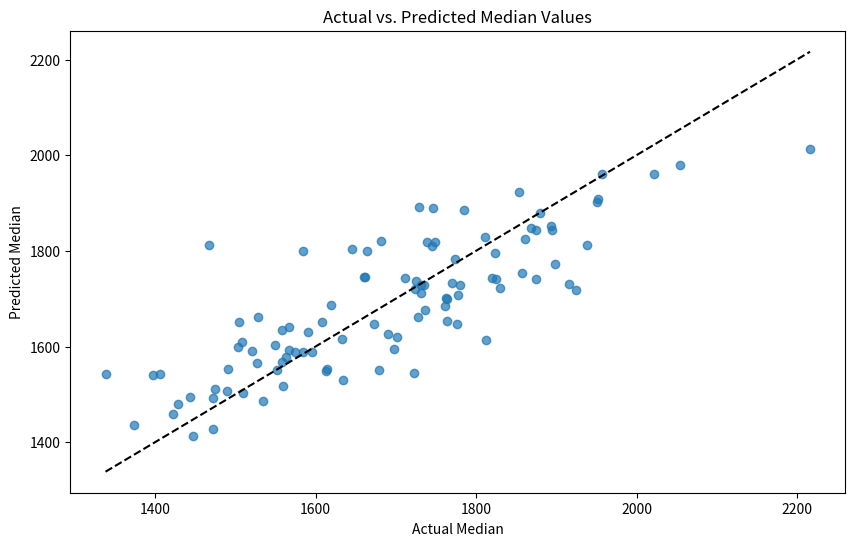

The matplotlib source for this figure:
import numpy as np
import pandas as pd
import matplotlib.pyplot as plt
from scipy.optimize import minimize

# Function to simulate data
def generate_data(n=100):
    np.random.seed(42)  # For reproducibility
    x1 = np.random.rand(n) * 10
    x2 = np.random.rand(n) * 10
    x3 = np.random.rand(n) * 10
    # Simulating a nonlinear relationship
    median = 1000 + (500 * np.exp(0.05 * x1 - 0.02 * x2 + 0.03 * x3)) + np.random.normal(0, 100, n)
    return pd.DataFrame({'x1': x1, 'x2': x2, 'x3': x3, 'median': median})

# Generate sample data
df = generate_data()

# Example nonlinear model
def model(params, x1, x2, x3):
    a, b, c, d, e = params
    return a * np.exp(b * x1 + c * x2 + d * x3) + e

# Objective function to minimize (sum of squared errors)
def objective_function(params, x1, x2, x3, y):
    return np.sum((model(params, x1, x2, x3) - y) ** 2)

# Initial guess for parameters
initial_guess = [1000, 0.05, -0.02, 0.03, 100]

# Perform minimization
result = minimize(objective_function, initial_guess, args=(df['x1'], df['x2'], df['x3'], df['median']))

# Resulting parameters
fitted_params = result.x
print("Fitted Parameters:", fitted_params)

# Adding predictions to the DataFrame
df['predicted_median'] = model(fitted_params, df['x1'], df['x2'], df['x3'])

# Plotting the results
plt.figure(figsize=(10, 6))
plt.scatter(df['median'], df['predicted_median'], alpha=0.7)
plt.plot([df['median'].min(), df['median'].max()], [df['median'].min(), df['median'].max()], 'k--')  # Diagonal line
plt.xlabel('Actual Median')
plt.ylabel('Predicted Median')
plt.title('Actual vs. Predicted Median Values')
plt.show()
